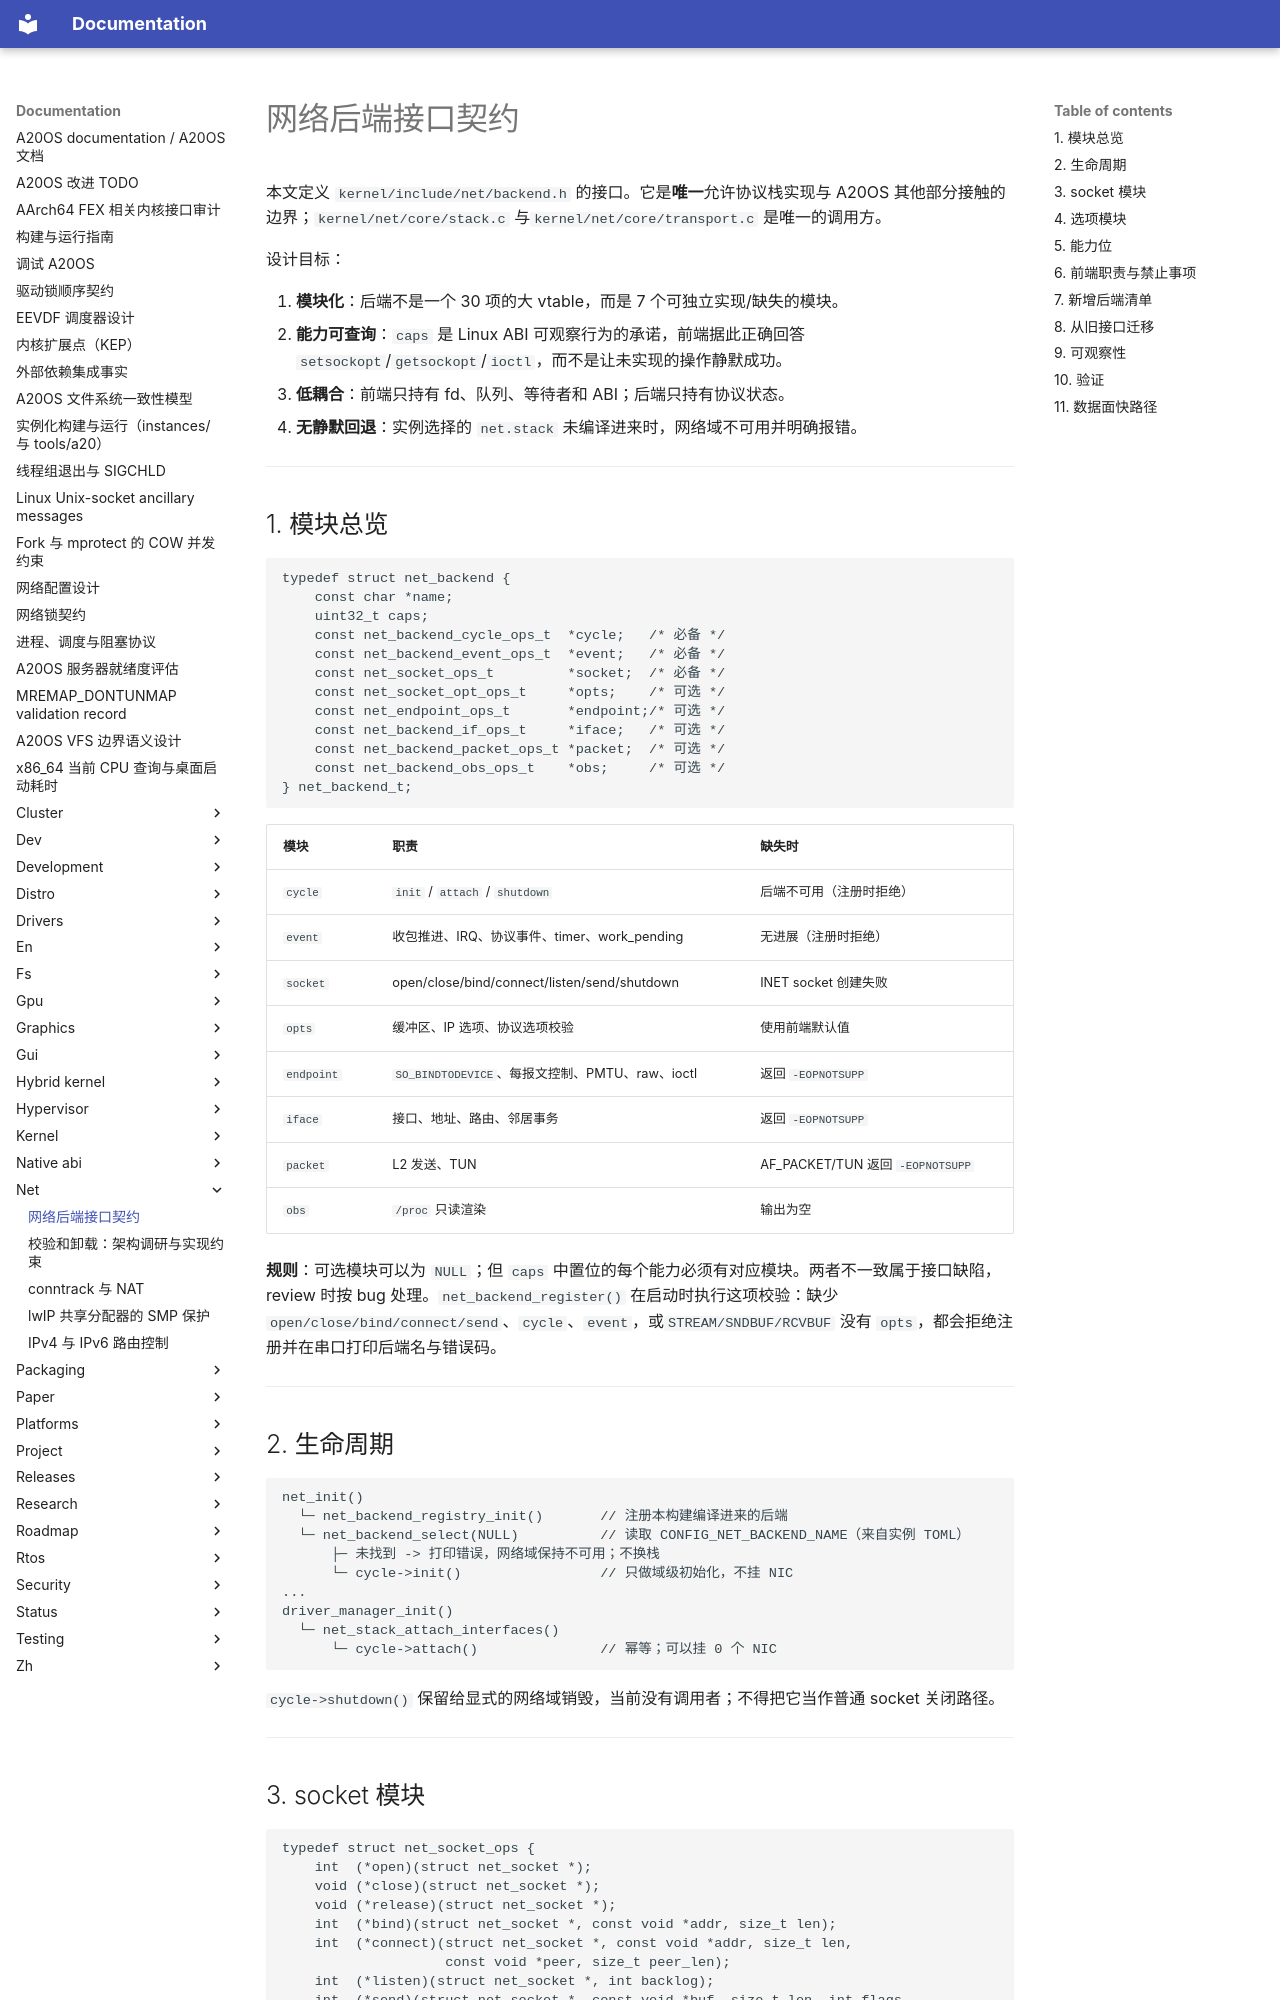

repository: fQwQf/A20OS · page: net/backend-interface/index.html · generator: mkdocs

# 网络后端接口契约

本文定义 `kernel/include/net/backend.h` 的接口。它是**唯一**允许协议栈实现与 A20OS 其他部分接触的边界；`kernel/net/core/stack.c` 与`kernel/net/core/transport.c` 是唯一的调用方。

设计目标：

1. **模块化**：后端不是一个 30 项的大 vtable，而是 7 个可独立实现/缺失的模块。
2. **能力可查询**：`caps` 是 Linux ABI 可观察行为的承诺，前端据此正确回答`setsockopt`/`getsockopt`/`ioctl`，而不是让未实现的操作静默成功。
3. **低耦合**：前端只持有 fd、队列、等待者和 ABI；后端只持有协议状态。
4. **无静默回退**：实例选择的 `net.stack` 未编译进来时，网络域不可用并明确报错。

---

## 1. 模块总览

```c
typedef struct net_backend {
    const char *name;
    uint32_t caps;
    const net_backend_cycle_ops_t  *cycle;   /* 必备 */
    const net_backend_event_ops_t  *event;   /* 必备 */
    const net_socket_ops_t         *socket;  /* 必备 */
    const net_socket_opt_ops_t     *opts;    /* 可选 */
    const net_endpoint_ops_t       *endpoint;/* 可选 */
    const net_backend_if_ops_t     *iface;   /* 可选 */
    const net_backend_packet_ops_t *packet;  /* 可选 */
    const net_backend_obs_ops_t    *obs;     /* 可选 */
} net_backend_t;
```

| 模块 | 职责 | 缺失时 |
|---|---|---|
| `cycle` | `init` / `attach` / `shutdown` | 后端不可用（注册时拒绝） |
| `event` | 收包推进、IRQ、协议事件、timer、work_pending | 无进展（注册时拒绝） |
| `socket` | open/close/bind/connect/listen/send/shutdown | INET socket 创建失败 |
| `opts` | 缓冲区、IP 选项、协议选项校验 | 使用前端默认值 |
| `endpoint` | `SO_BINDTODEVICE`、每报文控制、PMTU、raw、ioctl | 返回 `-EOPNOTSUPP` |
| `iface` | 接口、地址、路由、邻居事务 | 返回 `-EOPNOTSUPP` |
| `packet` | L2 发送、TUN | AF_PACKET/TUN 返回 `-EOPNOTSUPP` |
| `obs` | `/proc` 只读渲染 | 输出为空 |

**规则**：可选模块可以为 `NULL`；但 `caps` 中置位的每个能力必须有对应模块。两者不一致属于接口缺陷，review 时按 bug 处理。`net_backend_register()` 在启动时执行这项校验：缺少 `open/close/bind/connect/send`、`cycle`、`event`，或`STREAM/SNDBUF/RCVBUF` 没有 `opts`，都会拒绝注册并在串口打印后端名与错误码。

---

## 2. 生命周期

```
net_init()
  └─ net_backend_registry_init()       // 注册本构建编译进来的后端
  └─ net_backend_select(NULL)          // 读取 CONFIG_NET_BACKEND_NAME（来自实例 TOML）
      ├─ 未找到 -> 打印错误，网络域保持不可用；不换栈
      └─ cycle->init()                 // 只做域级初始化，不挂 NIC
...
driver_manager_init()
  └─ net_stack_attach_interfaces()
      └─ cycle->attach()               // 幂等；可以挂 0 个 NIC
```

`cycle->shutdown()` 保留给显式的网络域销毁，当前没有调用者；不得把它当作普通 socket 关闭路径。

---
